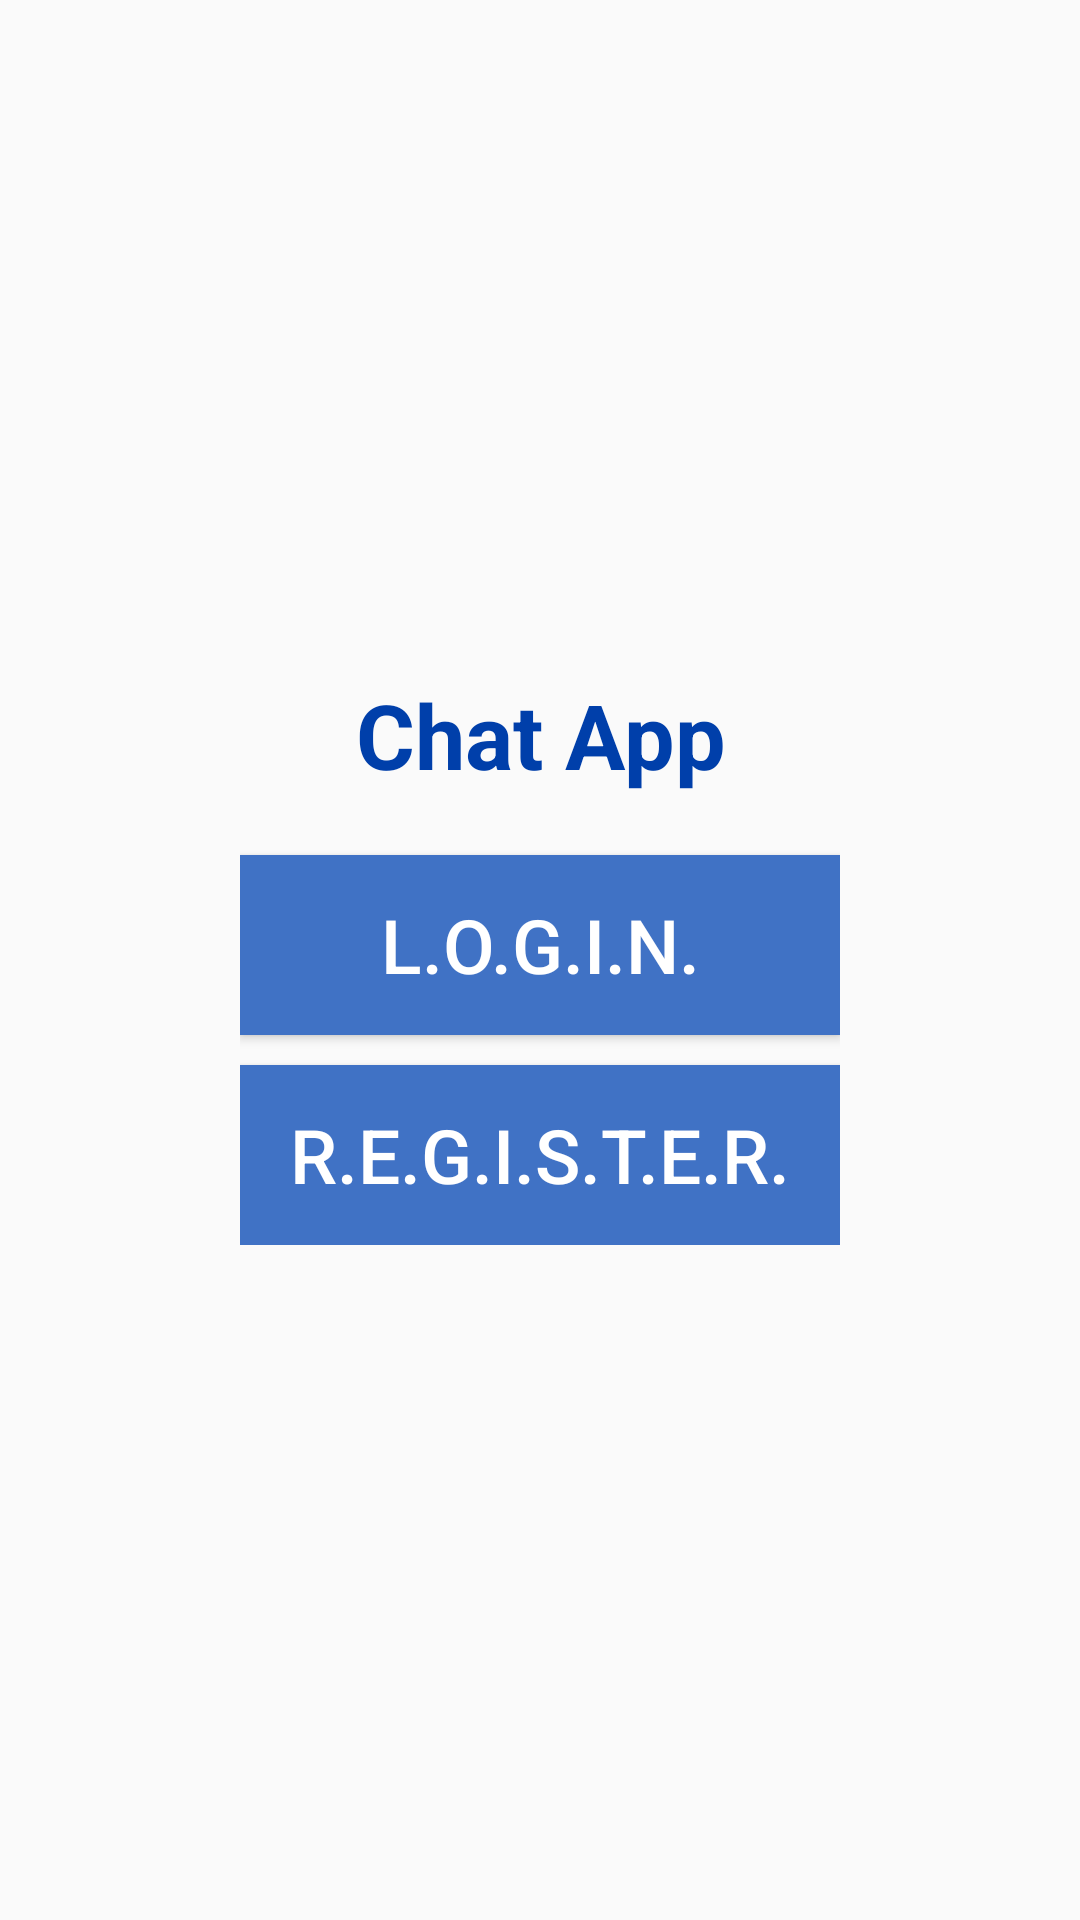

Android layout source for this screen:
<!-- AndroidManifest.xml: application theme AppTheme -->
<!-- res/layout/activity_start.xml -->
<RelativeLayout android:layout_width="match_parent"
    android:layout_height="match_parent"
    android:gravity="center"
    android:background="@drawable/wallpapaer_2"
    xmlns:android="http://schemas.android.com/apk/res/android">

    <LinearLayout
        android:layout_width="wrap_content"
        android:orientation="vertical"
        android:layout_height="wrap_content">

        <TextView
            android:layout_width="match_parent"
            android:layout_height="wrap_content"
            android:text="Chat App"
            android:gravity="center"
            android:textSize="30sp"
            android:textStyle="bold"
            android:textColor="@color/light_blue"
            android:textAppearance="@style/TextAppearance.AppCompat.Large"/>

        <Button
            android:id="@+id/start_login_btn"
            android:layout_width="200dp"
            android:layout_height="60dp"
            android:layout_marginTop="20dp"
            android:background="@color/very_light_blue"
            android:text="L.o.g.i.n."
            android:textSize="25sp"
            android:textColor="@color/white"
            />


        <Button
            android:id="@+id/start_register_btn"
            android:layout_width="200dp"
            android:layout_height="60dp"
            android:layout_marginTop="10dp"
            android:background="@color/very_light_blue"
            android:text="R.e.g.i.s.t.e.r."
            android:textSize="25sp"
            android:textColor="@color/white"
            />

    </LinearLayout>

</RelativeLayout>
<!-- resources referenced by this layout -->
<resources>
  <color name="light_blue">#003FAA</color>
  <color name="very_light_blue">#4072C5</color>
  <color name="white">#ffffff</color>
  <style name="AppTheme" parent="Theme.AppCompat.Light.NoActionBar">
          
  
          <item name="colorPrimary">@color/colorPrimary</item>
          <item name="colorPrimaryDark">@color/colorPrimaryDark</item>
          <item name="colorAccent">@color/colorAccent</item>
          <item name="windowNoTitle">true</item>
          <item name="windowActionBar">false</item>
      </style>
  <color name="colorPrimary">#3eaeae</color>
  <color name="colorPrimaryDark">#003FAA</color>
  <color name="colorAccent">#D81B60</color>
</resources>
